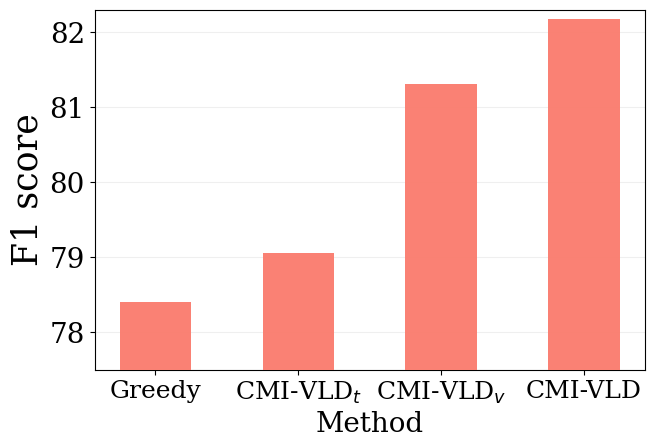

This chart was generated by the following Python code: (Note: this script raises an exception after producing the figure.)

import numpy as np
import matplotlib as mpl
import matplotlib.pyplot as plt
from matplotlib.font_manager import FontProperties
import matplotlib.font_manager as font_manager
from matplotlib.ticker import MultipleLocator
from matplotlib.backends.backend_pdf import PdfPages
from mpl_toolkits.axes_grid1.inset_locator import mark_inset
from mpl_toolkits.axes_grid1.inset_locator import inset_axes

from scipy.stats import norm
import matplotlib.ticker as mtick
from scipy.interpolate import interp1d
import os

plt.rcParams['font.family'] = 'serif'
plt.rcParams['font.sans-serif'] = ['Times New Roman']


# legend_font = font_manager.FontProperties(fname="Times/times.ttf", weight='normal', style='normal', size=18)
# legend_font2 = font_manager.FontProperties(fname="Times/times.ttf", weight='normal', style='normal', size=18)
# legend_font3 = font_manager.FontProperties(fname="Times/timesbd.ttf", weight='semibold', style='normal', size=25)
# legend_font4 = font_manager.FontProperties(fname="Times/times.ttf", weight='normal', style='normal', size=18)
# legend_font5 = font_manager.FontProperties(fname="Times/times.ttf", weight='normal', style='normal', size=20)
# legend_font6 = font_manager.FontProperties(fname="Times/timesbd.ttf", weight='semibold', style='normal', size=23)

legend_font = font_manager.FontProperties(weight='normal', style='normal', size=18)
# legend_font2 = font_manager.FontProperties(fname="Times/Times-New-Romance.ttf", weight='normal', style='normal', size=24)
legend_font2 = font_manager.FontProperties(weight='normal', style='normal', size=25)
legend_font3 = font_manager.FontProperties(fname="Times/Times New Roman MT Extra Bold.ttf", weight='semibold', style='normal', size=25)
# legend_font4 = font_manager.FontProperties(fname="Times/Times-New-Romance.ttf", weight='normal', style='normal', size=20)
legend_font4 = font_manager.FontProperties(weight='normal', style='normal', size=20)
legend_font5 = font_manager.FontProperties(fname="Times/Times-New-Romance.ttf", weight='normal', style='normal', size=20)
legend_font6 = font_manager.FontProperties(fname="Times/Times New Roman MT Extra Bold.ttf", weight='semibold', style='normal', size=23)
label_fontdict = {'fontsize': 28}

# dataset_label = ['Average(ImageNet)', 'Average(FFHQ)']
# class_id = ['62', '715', '150']
lambda_vals = ['Greedy', 'CMI-VLD$_{t}$', 'CMI-VLD$_{v}$', 'CMI-VLD']
# incv3_class_id = ['62', '150', '952']


varying_lambda = [78.4, 79.06, 81.31, 82.18]
# varying_lambda = [100 * item for item in varying_lambda]


# CGNC_res152 = [75.5833, 72.1000, 60.6333]
# fine_tuning_res152 = [75.4333, 73.6333, 70.8167]
# masked_fine_tuning_res152 = [84.2000, 78.3833, 78.4000]



if __name__ == '__main__':
    # fig = plt.figure()
    # ax1 = fig.add_axes([0.1, 0.0, 0.8, 0.8])
    # plt.xlabel('Birghtness', fontproperties=legend_font2)
    fig = plt.figure(figsize=(5,9))
    ax1 = fig.add_axes([0.1, 0.0, 1.1, 0.4])
    # ax1.set_title('', fontdict=label_fontdict, pad = 10)

    # plt.xlabel('Mask Ratio $\gamma$', fontproperties=legend_font2)
    plt.ylabel('F1 score', fontproperties=legend_font2)

    x = np.linspace(0, 3, 4)
    width = 0.5
    plt.grid(axis = 'y', alpha=0.2)
    plt.xticks(x + width/2, lambda_vals, font=legend_font)
    plt.yticks(range(78, 84), font=legend_font4)
    plt.ylim(ymin = 77.5, ymax=82.3)
    plt.xlabel('Method', font=legend_font4)
    # plt.xlim(xmin = 0, xmax=10)

    # total_width, n = 10, 11
    # width = total_width / n
    # x = x - (total_width - width) / 2

    # plt.bar(x + width/2, varying_lambda, width=width, label='Random', alpha=0.95, zorder=10)
    plt.bar(x + width/2, varying_lambda, width=width, label='Random', color='salmon', alpha=0.99, zorder=10)
    # plt.bar(x + 2 * width, avg, width=width, label="All", color='darkseagreen', alpha=0.95, zorder=10)
    # plt.bar(x + 3 * width, Badrdm, width=width, label="Ours", color='orange', alpha=0.95, zorder=10)
    # plt.bar(x + 3 * width, GIAS_PSNR, width=width, label="GIAS(Jeon et al.)", color='red', alpha=1, hatch='\\\\\\', zorder=10)
    # plt.bar(x + 4 * width, GILO_PSNR, width=width, label="GILO(Ours)", color='darkorange', alpha=1, hatch='///', zorder=10)



    # plt.legend(loc='upper center', ncol=3, fontsize=24, bbox_to_anchor=(1.15,1.4), prop = {'size':24})
    # plt.legend(loc='upper center', ncol=3, fontsize=24, bbox_to_anchor=(0.5,1.25), prop = {'size':24})
    # plt.legend(loc='upper left', ncol=2, fontsize=14, prop=legend_font)
    # 





    # ax2 = fig.add_axes([1.5, 0.0, 1.1, 0.4])

    # ax2.set_title('Res-152', fontdict=label_fontdict, pad = 10)

    # plt.xlabel('Class id', fontproperties=legend_font2)
    # plt.ylabel('Targeted fooling rate (%)', fontproperties=legend_font2)

    # x = np.array([1, 2 ,3])
    
    # plt.grid(axis = 'y')
    # plt.xticks(x, res152_class_id, font=legend_font4)
    # plt.yticks((50, 60, 70, 80), font=legend_font4)
    # plt.ylim(ymin = 50, ymax=88)

    # total_width, n = 1.2, 5
    # width = total_width / n
    # x = x - (total_width - width) / 2

    # plt.bar(x + width, CGNC_res152, width=width, label='CGNC', color='steelblue', alpha=1, zorder=10)
    # plt.bar(x + 2 * width, fine_tuning_res152, width=width, label="Fine-tuning", color='darkorange', alpha=1, zorder=10)
    # plt.bar(x + 3 * width, masked_fine_tuning_res152, width=width, label="Masked fine-tuning", color='forestgreen', alpha=1, zorder=10)

    # ax3 = fig.add_axes([0.1, -0.51, 1.1, 0.4])

    # plt.ylabel('SSIM', fontproperties=legend_font2)

    # x = np.array([2,4])
    
    # plt.grid(zorder=0)
    # plt.xticks(x, dataset_label, font=legend_font4)
    # plt.yticks((0, 0.1, 0.2, 0.3, 0.4, 0.5, 0.6), font=legend_font4)
    # plt.ylim(ymin = 0, ymax=0.65)

    # total_width, n = 1.2, 5
    # width = total_width / n
    # x = x - (total_width - width) / 2

    # plt.bar(x, Yin_SSIM, width=width, label='Yin et al.', color='blue', alpha=1, zorder=10)
    # plt.bar(x + width, Geiping_SSIM, width=width, label="Geiping et al.", color='pink', alpha=1, zorder=10)
    # plt.bar(x + 2 * width, GGL_SSIM, width=width, label="GGL(Li et al.)", color='green', alpha=1,hatch='\\\\', zorder=10)
    # plt.bar(x + 3 * width, GIAS_SSIM, width=width, label="GIAS(Jeon et al.)", color='red', alpha=1, hatch='\\\\\\', zorder=10)
    # plt.bar(x + 4 * width, GILO_SSIM, width=width, label="GILO(Ours)", color='orange', alpha=1, hatch='///', zorder=10)

    # ax4 = fig.add_axes([1.53, -0.51, 1.1, 0.4])
    # # ax2 = fig.add_axes([1.13, 0.0, 0.8, 0.8])
    # plt.ylabel('MSE', fontproperties=legend_font2)

    # x = np.array([2,4])
    
    # plt.grid(zorder=0)
    # plt.xticks(x, dataset_label, font=legend_font4)
    # plt.yticks((0, 0.01, 0.02, 0.03, 0.04, 0.05, 0.06), font=legend_font4)
    # plt.ylim(ymin = 0, ymax=0.065)

    # total_width, n = 1.2, 5
    # width = total_width / n
    # x = x - (total_width - width) / 2

    # plt.bar(x, Yin_MSE, width=width, label='Yin et al.', color='blue', alpha=1, zorder=10)
    # plt.bar(x + width, Geiping_MSE, width=width, label="Geiping et al.", color='pink', alpha=1, zorder=10)
    # plt.bar(x + 2 * width, GGL_MSE, width=width, label="GGL(Li et al.)", color='green', alpha=1,hatch='\\\\', zorder=10)
    # plt.bar(x + 3 * width, GIAS_MSE, width=width, label="GIAS(Jeon et al.)", color='red', alpha=1, hatch='\\\\\\', zorder=10)
    # plt.bar(x + 4 * width, GILO_MSE, width=width, label="GILO(Ours)", color='orange', alpha=1, hatch='///', zorder=10)

    plt.savefig('../imgs/CMI_VLD_technique_bar.pdf', dpi=400, bbox_inches='tight')

    plt.show()
